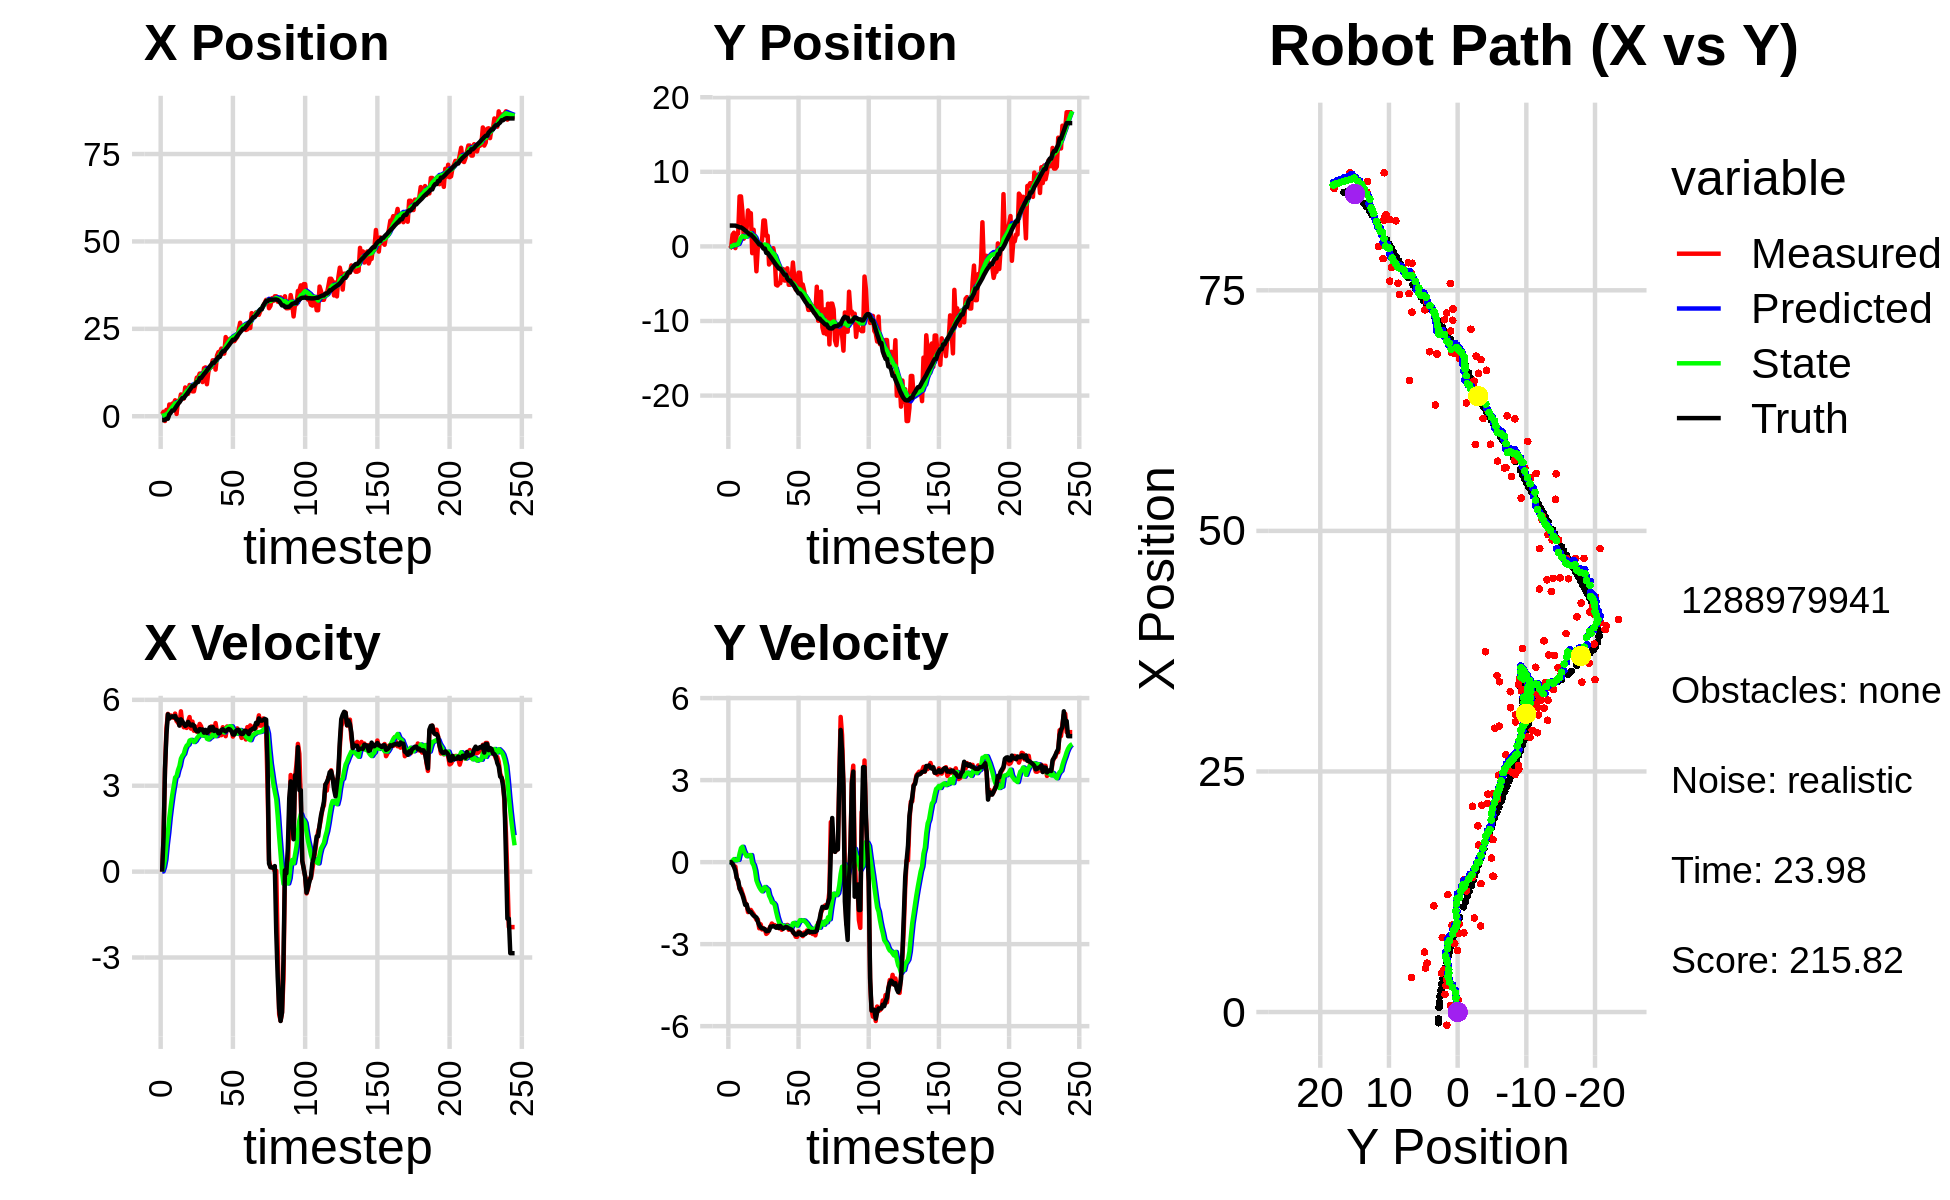

Values plotted in this chart, from the file beside it:
0.000000000000000000e+00, 0.000000000000000000e+00, 0.000000000000000000e+00, 0.000000000000000000e+00, 0.000000000000000000e+00, 0.000000000000000000e+00, 0.000000000000000000e+00, 0.000000000000000000e+00, 0.000000000000000000e+00, 0.000000000000000000e+00, 0.000000000000000000e+00, 0.000000000000000000e+00, -1.111246705266088597e+00, 2.792324304845966498e+00, 0.000000000000000000e+00, 0.000000000000000000e+00, 0.000000000000000000e+00, -4.963619867339730263e-04
5.647785666100527679e-01, -2.833843229702572852e-01, 0.000000000000000000e+00, 0.000000000000000000e+00, 0.000000000000000000e+00, 0.000000000000000000e+00, 0.000000000000000000e+00, 0.000000000000000000e+00, 6.007764543185790257e-02, -1.982520358148496045e-02, 8.609795043526673533e-03, -6.731216667825715670e-03, -1.111246705266088597e+00, 2.792324304845966498e+00, 0.000000000000000000e+00, 0.000000000000000000e+00, 0.000000000000000000e+00, -2.185422636102885008e-04
1.282627940006309863e+00, -9.251356164159488249e-02, 1.191999797669260008e+00, -7.465814824711416650e-04, 6.093862493621057114e-02, -2.049832524826753280e-02, 8.609795043526673533e-03, -6.731216667825715670e-03, 2.488263359344758952e-01, -2.528267528448147408e-02, 1.536317383871433906e-01, -8.427193277173762598e-03, -1.111246705266088597e+00, 2.792324304845966498e+00, 1.199999999999999956e+00, 0.000000000000000000e+00, 1.200000047683715820e+00, 6.263267714530229568e-04
-1.372136711884011095e+00, 1.572321806747421169e+00, 3.552977388063863984e+00, -1.266847095001341454e-02, 2.641895097731902231e-01, -2.612539461219885034e-02, 1.536317383871433906e-01, -8.427193277173762598e-03, 1.547431644969557984e-01, 8.632800601890999737e-02, 4.276476605757327798e-01, 5.525233782641206931e-02, -1.050081849295980030e+00, 2.792272721118432166e+00, 3.599000000000000199e+00, -6.700000000000000400e-02, 3.599999904632568359e+00, 3.565577790141105652e-03
1.828868269799336144e+00, 1.839468276757219689e+00, 5.001809763332632386e+00, -1.480437844943582326e-01, 1.975079305545290875e-01, 9.185323980155120360e-02, 4.276476605757327798e-01, 5.525233782641206931e-02, 6.306741884095885542e-01, 2.066839326025907975e-01, 9.523450210496092749e-01, 1.114290609844209856e-01, -7.183824777468053036e-01, 2.787532664017334127e+00, 4.796999999999999709e+00, -1.710000000000000131e-01, 4.800000190734863281e+00, 2.958940528333187103e-02
-2.444469184188386712e-01, -2.279163729738752364e-01, 5.508587801430052444e+00, -1.630434230668935947e-01, 7.259086905145495372e-01, 2.178268387010328933e-01, 9.523450210496092749e-01, 1.114290609844209856e-01, 7.711582518233592864e-01, 1.716695936825751445e-01, 1.370244815580500042e+00, 6.504524652367302262e-02, -7.183824777468053036e-01, 2.787532664017334127e+00, 5.493999999999999773e+00, -3.130000000000000004e-01, 5.501999855041503906e+00, 2.958940528333187103e-02
3.356142640023817680e+00, 1.643673649808434556e+00, 5.445652680386587008e+00, -5.661191043632151088e-01, 9.081827333814093128e-01, 1.781741183349424551e-01, 1.370244815580500042e+00, 6.504524652367302262e-02, 1.475254496223425527e+00, 2.524994907890837359e-01, 1.890166828143237554e+00, 7.961609825798580953e-02, 4.980062244669490323e-01, 2.705309382478698232e+00, 5.342999999999999972e+00, -5.829999999999999627e-01, 5.374000072479248047e+00, 1.035858988761901855e-01
2.746306538152849530e+00, 1.708761959166846145e+00, 5.453127305059566332e+00, -7.241566110981174642e-01, 1.664271179037749349e+00, 2.604611006148823127e-01, 1.890166828143237554e+00, 7.961609825798580953e-02, 1.995099399958898401e+00, 3.249947896115938373e-01, 2.298380123810891629e+00, 8.301565484419741459e-02, 1.010053038699777694e+00, 2.646621196361462314e+00, 5.408000000000000362e+00, -6.780000000000000471e-01, 5.449999809265136719e+00, 1.320241093635559082e-01
3.594691753036181936e+00, 6.700059114701049978e+00, 5.385963507417183216e+00, -9.777897760718098352e-01, 2.224937412339987652e+00, 3.332963550960135746e-01, 2.298380123810891629e+00, 8.301565484419741459e-02, 2.581557699411980877e+00, 7.504546861154353099e-01, 2.671244932745231448e+00, 3.142672529780022317e-01, 1.630681395178251503e+00, 2.551148592414528071e+00, 5.423000000000000043e+00, -9.519999999999999574e-01, 5.506000041961669922e+00, 1.795881539583206177e-01
3.594691753036181936e+00, 6.700059114701049978e+00, 5.372188724683168992e+00, -9.752890458484465563e-01, 2.848682192686504244e+00, 7.818814114132355275e-01, 2.671244932745231448e+00, 3.142672529780022317e-01, 3.088514803372924611e+00, 1.156111709771206586e+00, 2.977088925548580622e+00, 5.108258319686325155e-01, 1.630681395178251503e+00, 2.551148592414528071e+00, 5.399000000000000021e+00, -1.080999999999999961e+00, 5.506000041961669922e+00, 1.795881539583206177e-01
4.562392115529282144e+00, 4.688118650193084491e+00, 5.520109110527557483e+00, -1.137054603280181153e+00, 3.386223695927782718e+00, 1.207194292968069904e+00, 2.977088925548580622e+00, 5.108258319686325155e-01, 3.688012041275222863e+00, 1.381190075636841597e+00, 3.286018739408317124e+00, 5.611888013834279709e-01, 2.251946806881988561e+00, 2.432657194876593376e+00, 5.440000000000000391e+00, -1.191999999999999948e+00, 5.568999767303466797e+00, 2.031428068876266479e-01
6.551414729311167973e-01, 1.039565755900782262e+00, 5.258684928310150219e+00, -1.287489493748804836e+00, 4.016613915216054487e+00, 1.437308955775184360e+00, 3.286018739408317124e+00, 5.611888013834279709e-01, 3.565318288562485449e+00, 1.308727357099531474e+00, 3.335163530716515723e+00, 4.029145799890845314e-01, 2.874188781028707229e+00, 2.294284774228988688e+00, 5.309000000000000163e+00, -1.368999999999999995e+00, 5.482999801635742188e+00, 2.401079088449478149e-01
4.413619280027061720e+00, 1.986114023092795389e+00, 5.204349882114061465e+00, -1.481101235183749809e+00, 3.898834641634136844e+00, 1.349018815098439905e+00, 3.335163530716515723e+00, 4.029145799890845314e-01, 4.064540467057545570e+00, 1.297015680524132186e+00, 3.546523462197223253e+00, 2.972022131470447581e-01, 3.485062956928311362e+00, 2.134717359142148663e+00, 5.312999999999999723e+00, -1.564000000000000057e+00, 5.539000034332275391e+00, 2.772590816020965576e-01
4.049179221997039946e+00, 2.348413629396066238e+00, 5.115909626967406254e+00, -1.551511124299841393e+00, 4.419192813277267540e+00, 1.326735901838836718e+00, 3.546523462197223253e+00, 2.972022131470447581e-01, 4.429620172209709494e+00, 1.306147249615686956e+00, 3.688231336150027406e+00, 2.157591423668763220e-01, 3.993909239720128124e+00, 1.985384894227707253e+00, 5.099999999999999645e+00, -1.546000000000000041e+00, 5.328999996185302734e+00, 2.944557368755340576e-01
6.233281612243352754e+00, 4.826590670668213789e+00, 5.599223417515103662e+00, -1.827784327526313479e+00, 4.798443305824712013e+00, 1.327723163852374544e+00, 3.688231336150027406e+00, 2.157591423668763220e-01, 5.113550952223224755e+00, 1.485839039588795707e+00, 3.944724867608951691e+00, 2.484774276226720258e-01, 4.582444548751157143e+00, 1.801769627518184702e+00, 5.318999999999999950e+00, -1.735999999999999988e+00, 5.594999790191650391e+00, 3.155295550823211670e-01
5.070846415879463720e+00, 4.449943496278271127e+00, 5.177849314011545800e+00, -1.794512939612186608e+00, 5.508023438984119835e+00, 1.510686782351063018e+00, 3.944724867608951691e+00, 2.484774276226720258e-01, 5.492701888086654272e+00, 1.626824769851047847e+00, 4.049536576432056556e+00, 2.541793802161427251e-01, 5.190598845197278877e+00, 1.597654772937157297e+00, 5.246999999999999886e+00, -1.818999999999999950e+00, 5.552999973297119141e+00, 3.336203098297119141e-01
5.070846415879463720e+00, 4.449943496278271127e+00, 5.042733784606411085e+00, -1.747685279872468689e+00, 5.897655545729859838e+00, 1.652242707872662031e+00, 4.049536576432056556e+00, 2.541793802161427251e-01, 5.809164202710911162e+00, 1.760268349593197446e+00, 4.112818839071559651e+00, 2.567129174944253744e-01, 5.190598845197278877e+00, 1.597654772937157297e+00, 5.165000000000000036e+00, -1.820999999999999952e+00, 5.477000236511230469e+00, 3.336203098297119141e-01
8.234041094574591213e+00, -9.070865383468339482e-01, 5.055189822081785245e+00, -1.829325308255440374e+00, 6.220446086618067305e+00, 1.785939641342640050e+00, 4.112818839071559651e+00, 2.567129174944253744e-01, 6.585327277921388500e+00, 1.470069537522644021e+00, 4.297438533543542327e+00, -2.571554026844252716e-02, 5.788186431093245154e+00, 1.387285305663427559e+00, 5.089000000000000412e+00, -1.897999999999999909e+00, 5.431000232696533203e+00, 3.472107052803039551e-01
7.766421079445344766e+00, 2.235217644470911313e+00, 5.018973376365702954e+00, -1.901209181784109914e+00, 7.015071131275742999e+00, 1.467497983495799740e+00, 4.297438533543542327e+00, -2.571554026844252716e-02, 7.167658776240106278e+00, 1.427611766885368283e+00, 4.403604376931824049e+00, -1.163097915701511303e-01, 6.278233885675215120e+00, 1.206574870660503507e+00, 5.121999999999999886e+00, -1.957000000000000073e+00, 5.482999801635742188e+00, 3.621018528938293457e-01
6.402922600428360589e+00, 3.637702633831509103e-02, 5.244380728750695830e+00, -2.000559629150032936e+00, 7.608019213933288505e+00, 1.415980787728353230e+00, 4.403604376931824049e+00, -1.163097915701511303e-01, 7.452067256951573349e+00, 1.211379971076179674e+00, 4.434684294912970337e+00, -3.163583106570880266e-01, 6.864774107456883101e+00, 9.831748734694513159e-01, 5.230000000000000426e+00, -1.991000000000000103e+00, 5.596000194549560547e+00, 3.644285202026367188e-01
8.935567259963555387e+00, -3.337015436320065476e+00, 5.398022588397843435e+00, -2.105181668913738591e+00, 7.895535686442870293e+00, 1.179744140010470899e+00, 4.434684294912970337e+00, -3.163583106570880266e-01, 8.105174543428541156e+00, 7.398515853213520899e-01, 4.578070221408847118e+00, -6.691395170036851248e-01, 7.463467955138087362e+00, 7.540051477776635869e-01, 5.142999999999999794e+00, -2.024999999999999911e+00, 5.527999877929687500e+00, 3.718484938144683838e-01
8.154540904094670140e+00, -1.070785984314368000e-01, 4.993479764811154631e+00, -2.094608418127316796e+00, 8.562981565569426579e+00, 6.729376336209835774e-01, 4.578070221408847118e+00, -6.691395170036851248e-01, 8.515921118881756513e+00, 5.385036736741246610e-01, 4.601750385437874513e+00, -8.063773611831935861e-01, 8.053246855318878517e+00, 5.175084610416232911e-01, 5.102000000000000313e+00, -2.173999999999999932e+00, 5.546000003814697266e+00, 3.971762657165527344e-01
7.115825891311413187e+00, 4.214053588322319022e-01, 5.238980375285700930e+00, -2.420232338158805785e+00, 8.976096157425544675e+00, 4.578659375558052913e-01, 4.601750385437874513e+00, -8.063773611831935861e-01, 8.706001121831119960e+00, 3.706615552909112710e-01, 4.583149256991841725e+00, -9.183961305077250614e-01, 8.640262007556758661e+00, 2.606818214948162793e-01, 5.139000000000000234e+00, -2.306999999999999940e+00, 5.633999824523925781e+00, 4.327604174613952637e-01
7.115825891311413187e+00, 4.214053588322319022e-01, 4.921246419158287644e+00, -2.273449960584283502e+00, 9.164316047530304488e+00, 2.788219422401387870e-01, 4.583149256991841725e+00, -9.183961305077250614e-01, 8.850736642829453160e+00, 2.189546927295174805e-01, 4.526022592901527197e+00, -1.003471217853425079e+00, 8.640262007556758661e+00, 2.606818214948162793e-01, 5.104000000000000092e+00, -2.386000000000000121e+00, 5.633999824523925781e+00, 4.327604174613952637e-01
9.038136660773206543e+00, 8.123989237458904000e-01, 5.067169864885583408e+00, -2.462873034309938536e+00, 9.303338902119605791e+00, 1.186075709441749698e-01, 4.526022592901527197e+00, -1.003471217853425079e+00, 9.284842413247133663e+00, 9.563796937630338058e-02, 4.568751496268729895e+00, -1.067481193123090977e+00, 9.219159483797589871e+00, -1.350931925048044421e-02, 4.953999999999999737e+00, -2.419000000000000039e+00, 5.513000011444091797e+00, 4.524214863777160645e-01
1.103226876283602209e+01, 3.474345875506069437e+00, 4.886941996354526196e+00, -2.419299004489117166e+00, 9.741717562874006475e+00, -1.111014993600571710e-02, 4.568751496268729895e+00, -1.067481193123090977e+00, 9.962875730041591993e+00, 1.857767851157833827e-01, 4.658273865516664891e+00, -9.821278342459476285e-01, 9.793393492635580344e+00, -2.953179348790872516e-01, 4.905000000000000249e+00, -2.431999999999999940e+00, 5.474999904632568359e+00, 4.596827924251556396e-01
1.103226876283602209e+01, 3.474345875506069437e+00, 4.969391784597263495e+00, -2.460116082073584565e+00, 1.042870311659325822e+01, 8.756400169118860877e-02, 4.658273865516664891e+00, -9.821278342459476285e-01, 1.053934632469274213e+01, 2.703711949680318583e-01, 4.716498680881937133e+00, -9.103129413861084096e-01, 9.793393492635580344e+00, -2.953179348790872516e-01, 4.894999999999999574e+00, -2.451999999999999957e+00, 5.474999904632568359e+00, 4.596827924251556396e-01
1.219960880301543149e+01, 1.430692388016352457e+00, 5.158988466652598248e+00, -2.626282429298981924e+00, 1.101099619278093655e+01, 1.793399008294210284e-01, 4.716498680881937133e+00, -9.103129413861084096e-01, 1.122132523310468244e+01, 1.859397042420309343e-01, 4.814009387921916350e+00, -9.631465439174056176e-01, 1.093232858145909425e+01, -8.685880171776987346e-01, 4.979000000000000092e+00, -2.528000000000000025e+00, 5.584000110626220703e+00, 4.708766639232635498e-01
1.219960880301543149e+01, 1.430692388016352457e+00, 5.076109629203362061e+00, -2.584091361038097556e+00, 1.170272617189687381e+01, 8.962504985029036420e-02, 4.814009387921916350e+00, -9.631465439174056176e-01, 1.179407811561206998e+01, 1.081024877946587665e-01, 4.862544743950594217e+00, -1.004923335830523179e+00, 1.093232858145909425e+01, -8.685880171776987346e-01, 4.958000000000000185e+00, -2.519000000000000128e+00, 5.560999870300292969e+00, 4.708766639232635498e-01
9.767870425679575419e+00, -2.427368090636784714e+00, 4.842421523109001313e+00, -2.452373850505715325e+00, 1.228033259000712896e+01, 7.610154211606448560e-03, 4.862544743950594217e+00, -1.004923335830523179e+00, 1.187640949805398449e+01, -2.546326967715694667e-01, 4.748661197167732162e+00, -1.226782839659786184e+00, 1.150378358388625344e+01, -1.158794448896998563e+00, 4.964999999999999858e+00, -2.504999999999999893e+00, 5.560999870300292969e+00, 4.687826931476593018e-01
1.375089395070540732e+01, -9.373047215053051939e-01, 4.814333624322663319e+00, -2.356224349460518397e+00, 1.235127561777075833e+01, -3.773109807375480962e-01, 4.748661197167732162e+00, -1.226782839659786184e+00, 1.257870917506718911e+01, -4.790851816377949546e-01, 4.817590974690593164e+00, -1.331779565177621638e+00, 1.206633317496129543e+01, -1.440358923374501998e+00, 4.852999999999999758e+00, -2.357000000000000206e+00, 5.394999980926513672e+00, 4.551467001438140869e-01
1.397779834272425603e+01, -2.150770382597680275e+00, 4.740234053133949743e+00, -2.245040071139949411e+00, 1.306046827253624798e+01, -6.122631381555571073e-01, 4.817590974690593164e+00, -1.331779565177621638e+00, 1.320418173567874121e+01, -7.778722785876399648e-01, 4.850634889412610562e+00, -1.471824422061994264e+00, 1.253695619074740364e+01, -1.667079733502976779e+00, 4.950000000000000178e+00, -2.358999999999999986e+00, 5.482999801635742188e+00, 4.423166811466217041e-01
9.153747201203872308e+00, -2.416390640436649750e-01, 4.783626309574288804e+00, -2.302694181250844352e+00, 1.368924522462000226e+01, -9.250547207938394356e-01, 4.850634889412610562e+00, -1.471824422061994264e+00, 1.295871973243104414e+01, -9.158382301452356877e-01, 4.641960150947702424e+00, -1.493389482448585159e+00, 1.310791909654778387e+01, -1.939571188937889934e+00, 4.841999999999999638e+00, -2.337000000000000188e+00, 5.375999927520751953e+00, 4.486328363418579102e-01
1.259226131416830441e+01, -1.282080994071924884e+00, 4.758955218608424076e+00, -2.303196935370550591e+00, 1.342291574752581518e+01, -1.065177178390094292e+00, 4.641960150947702424e+00, -1.493389482448585159e+00, 1.329486735370080375e+01, -1.123957312342571013e+00, 4.616769724474634629e+00, -1.559260073673802927e+00, 1.366538751138340224e+01, -2.208665178557167152e+00, 4.900999999999999801e+00, -2.362999999999999989e+00, 5.440999984741210938e+00, 4.507424831390380859e-01
1.411984898907819996e+01, -5.143256710345154303e+00, 4.984791207951574599e+00, -2.364137855938172716e+00, 1.375654432614826739e+01, -1.279883319709951284e+00, 4.616769724474634629e+00, -1.559260073673802927e+00, 1.383117521799261773e+01, -1.618271866360001088e+00, 4.670032718883299516e+00, -1.810032517119293027e+00, 1.423092400983040129e+01, -2.480510996928518175e+00, 5.040000000000000036e+00, -2.399000000000000021e+00, 5.581999778747558594e+00, 4.428527057170867920e-01
1.406568318587975597e+01, -5.247818992615421507e+00, 5.069748261087555719e+00, -2.397355698336446572e+00, 1.429817848988094831e+01, -1.799275118071930413e+00, 4.670032718883299516e+00, -1.810032517119293027e+00, 1.427864422742604944e+01, -2.094505996858528452e+00, 4.699964592271687280e+00, -2.024989716703878173e+00, 1.471205270308328572e+01, -2.708078668925079757e+00, 4.937999999999999723e+00, -2.334999999999999964e+00, 5.462999820709228516e+00, 4.417128562927246094e-01
1.599572247261219538e+01, -4.935138152070947193e+00, 5.056002448560504625e+00, -2.414632493422674386e+00, 1.474864068665321781e+01, -2.297004968528916447e+00, 4.699964592271687280e+00, -2.024989716703878173e+00, 1.496450751259480505e+01, -2.519752224637885174e+00, 4.791365921858817600e+00, -2.185387531591005406e+00, 1.528353631474364249e+01, -2.979535864346908092e+00, 5.051999999999999602e+00, -2.410000000000000142e+00, 5.598000049591064453e+00, 4.455491602420806885e-01
1.599572247261219538e+01, -4.935138152070947193e+00, 4.739268846963697435e+00, -2.263367684128092527e+00, 1.544364410478068628e+01, -2.738290977796985715e+00, 4.791365921858817600e+00, -2.185387531591005406e+00, 1.552988921481342111e+01, -2.910958751038018377e+00, 4.810694364469192408e+00, -2.302261541852888005e+00, 1.528353631474364249e+01, -2.979535864346908092e+00, 4.911999999999999922e+00, -2.331999999999999851e+00, 5.436999797821044922e+00, 4.455491602420806885e-01
1.333935892547287594e+01, -3.377221183084568867e+00, 5.187236983870082696e+00, -2.473981400980995726e+00, 1.601095865126033857e+01, -3.141184905223306956e+00, 4.810694364469192408e+00, -2.302261541852888005e+00, 1.559913324684852043e+01, -3.168231589897297251e+00, 4.729701249666115714e+00, -2.325879428454438624e+00, 1.585590684416547980e+01, -3.251860426760534661e+00, 4.955000000000000071e+00, -2.396999999999999797e+00, 5.504000186920166016e+00, 4.450269639492034912e-01
1.735070592166743353e+01, -3.036502973622770440e+00, 4.871689033975578731e+00, -2.409537369342030111e+00, 1.607210337181513182e+01, -3.400819532742741291e+00, 4.729701249666115714e+00, -2.325879428454438624e+00, 1.628351551030677413e+01, -3.377208010158502915e+00, 4.800934300975938207e+00, -2.313038392936676235e+00, 1.642282044850978551e+01, -3.525684641477252246e+00, 4.934999999999999609e+00, -2.439000000000000057e+00, 5.504000186920166016e+00, 4.593182802200317383e-01
1.835219788540074504e+01, -4.574948774814889596e+00, 4.736474057328734055e+00, -2.349081607793252147e+00, 1.676360894040436733e+01, -3.608511849452170406e+00, 4.800934300975938207e+00, -2.313038392936676235e+00, 1.701557339073974262e+01, -3.684562199949908745e+00, 4.865162567654553349e+00, -2.364569983131122211e+00, 1.698395097211243154e+01, -3.805538462486567131e+00, 4.828999999999999737e+00, -2.396999999999999797e+00, 5.390999794006347656e+00, 4.604069888591766357e-01
1.835219788540074504e+01, -4.574948774814889596e+00, 4.843082756961380575e+00, -2.401954806824145638e+00, 1.750208964750519769e+01, -3.921019198263020922e+00, 4.865162567654553349e+00, -2.364569983131122211e+00, 1.763747608130493916e+01, -3.973153679058871290e+00, 4.900784477283128382e+00, -2.400318203267640449e+00, 1.698395097211243154e+01, -3.805538462486567131e+00, 4.841999999999999638e+00, -2.370999999999999996e+00, 5.390999794006347656e+00, 4.604069888591766357e-01
1.935300815130201002e+01, -2.935947107322554483e+00, 4.766037931706675224e+00, -2.297729806327650781e+00, 1.812755452903325093e+01, -4.213185499385635246e+00, 4.900784477283128382e+00, -2.400318203267640449e+00, 1.831814466876422287e+01, -4.109820280888750510e+00, 4.941762519239302875e+00, -2.328493650964025274e+00, 1.801532495041101711e+01, -4.307763860609688855e+00, 4.942999999999999616e+00, -2.387000000000000011e+00, 5.488999843597412109e+00, 4.492292404174804688e-01
1.791750580092004697e+01, -5.146849082240142259e+00, 5.043583720909953882e+00, -2.474709597724066512e+00, 1.881232092068815476e+01, -4.342669645985153259e+00, 4.941762519239302875e+00, -2.328493650964025274e+00, 1.867330615833397189e+01, -4.411995088326169601e+00, 4.912186444118665563e+00, -2.379243009835213751e+00, 1.858401811102129386e+01, -4.583787249197443181e+00, 4.972000000000000419e+00, -2.424999999999999822e+00, 5.532000064849853516e+00, 4.561516940593719482e-01
1.791750580092004697e+01, -5.146849082240142259e+00, 4.919693616348903120e+00, -2.413921069608792713e+00, 1.916452480274583792e+01, -4.649919389309690843e+00, 4.912186444118665563e+00, -2.379243009835213751e+00, 1.896482162734740484e+01, -4.689862930653438511e+00, 4.857425342771689358e+00, -2.406832904714165444e+00, 1.858401811102129386e+01, -4.583787249197443181e+00, 4.927999999999999936e+00, -2.443999999999999950e+00, 5.500999927520751953e+00, 4.561516940593719482e-01
2.264185631254576236e+01, -4.397907750204684163e+00, 4.730630268206285294e+00, -2.356344765240550920e+00, 1.945056416162457325e+01, -4.930546221124854966e+00, 4.857425342771689358e+00, -2.406832904714165444e+00, 1.995685159788606100e+01, -4.887039907194989929e+00, 4.986724442759349785e+00, -2.376358625825287785e+00, 1.915217339960102549e+01, -4.864496992839468348e+00, 4.894000000000000128e+00, -2.472999999999999865e+00, 5.482999801635742188e+00, 4.621294736862182617e-01
2.137789762044138087e+01, -2.159055279459210830e+00, 5.070225475719732700e+00, -2.575806733002150573e+00, 2.045552404216199704e+01, -5.124675769777518930e+00, 4.986724442759349785e+00, -2.376358625825287785e+00, 2.060719402667709588e+01, -4.907429342149614016e+00, 5.036203880450188741e+00, -2.239224083873097459e+00, 1.962183892681736097e+01, -5.100155637783353235e+00, 4.945000000000000284e+00, -2.537999999999999812e+00, 5.558000087738037109e+00, 4.700478315353393555e-01
2.168994045278904181e+01, -4.315404700412456940e+00, 4.996098179101033487e+00, -2.606190815017517703e+00, 2.111081441472211395e+01, -5.131351750536923717e+00, 5.036203880450188741e+00, -2.239224083873097459e+00, 2.120193111290952359e+01, -5.087807347670666225e+00, 5.057944963215208922e+00, -2.222626275430651610e+00, 2.018718659896475387e+01, -5.390880392600452709e+00, 4.982000000000000206e+00, -2.617999999999999883e+00, 5.627999782562255859e+00, 4.808134734630584717e-01
2.217263209843884297e+01, -5.792158717305461835e+00, 5.068242813976828742e+00, -2.728452173235767830e+00, 2.170772560923104422e+01, -5.310069975213731475e+00, 5.057944963215208922e+00, -2.222626275430651610e+00, 2.178275973367930263e+01, -5.373372422110729296e+00, 5.079680539412991358e+00, -2.281365392566223171e+00, 2.075835168340663373e+01, -5.692141340192147680e+00, 4.964000000000000412e+00, -2.653000000000000025e+00, 5.627999782562255859e+00, 4.938493371009826660e-01
2.217263209843884297e+01, -5.792158717305461835e+00, 5.066651165847942728e+00, -2.733513236154580639e+00, 2.229072778762060025e+01, -5.601508961367351880e+00, 5.079680539412991358e+00, -2.281365392566223171e+00, 2.227120488753147498e+01, -5.639651752138867380e+00, 5.073109806253046195e+00, -2.321666086900095571e+00, 2.132495248285208689e+01, -5.998451994769022022e+00, 4.900000000000000355e+00, -2.649000000000000021e+00, 5.570000171661376953e+00, 4.947544634342193604e-01
2.148700982328625386e+01, -3.522121475731586404e+00, 4.716668741727974457e+00, -2.539780233026918133e+00, 2.277851586815678075e+01, -5.871818360828877204e+00, 5.073109806253046195e+00, -2.321666086900095571e+00, 2.255550494427454211e+01, -5.702815878053220544e+00, 4.979690059567876581e+00, -2.217081500089538082e+00, 2.188385617747934475e+01, -6.299618528986293597e+00, 4.788000000000000256e+00, -2.576999999999999957e+00, 5.436999797821044922e+00, 4.939472079277038574e-01
2.148700982328625386e+01, -3.522121475731586404e+00, 4.873392081247865271e+00, -2.624170903977610880e+00, 2.305347395023132862e+01, -5.924524028062174708e+00, 4.979690059567876581e+00, -2.217081500089538082e+00, 2.279747119894777896e+01, -5.761302293922776485e+00, 4.899238080480152746e+00, -2.122615915660189145e+00, 2.188385617747934475e+01, -6.299618528986293597e+00, 4.786999999999999922e+00, -2.577999999999999847e+00, 5.436999797821044922e+00, 4.939472079277038574e-01
2.211324414608206368e+01, -5.787835822880218473e+00, 4.854314860211916383e+00, -2.619519224095107290e+00, 2.328739500699579423e+01, -5.973563885488795577e+00, 4.899238080480152746e+00, -2.122615915660189145e+00, 2.309705108587852962e+01, -5.985145947798011790e+00, 4.842437247126095912e+00, -2.146829051870907001e+00, 2.234263646613874243e+01, -6.546767996287603530e+00, 4.908999999999999808e+00, -2.661000000000000032e+00, 5.584000110626220703e+00, 4.948444068431854248e-01
2.266156540816680121e+01, -5.107044027798433028e+00, 5.003125193285336003e+00, -2.708036332111674493e+00, 2.358129481059113886e+01, -6.199828852985102223e+00, 4.842437247126095912e+00, -2.146829051870907001e+00, 2.344089915537306723e+01, -6.145136185613589319e+00, 4.817684468526905128e+00, -2.129322094918129959e+00, 2.290050923825736007e+01, -6.848800467598799457e+00, 4.945000000000000284e+00, -2.661999999999999922e+00, 5.616000175476074219e+00, 4.961152076721191406e-01
2.461130893218499338e+01, -5.946243690431713524e+00, 4.817102608625950744e+00, -2.576798303910905918e+00, 2.392266760222575783e+01, -6.358068395105402004e+00, 4.817684468526905128e+00, -2.129322094918129959e+00, 2.403310804430756065e+01, -6.349727074765920243e+00, 4.848284348866988225e+00, -2.138703696294273371e+00, 2.346776616601297860e+01, -7.154467391211268179e+00, 4.950999999999999623e+00, -2.649999999999999911e+00, 5.616000175476074219e+00, 4.911972582340240479e-01
2.673595488039639179e+01, -7.019893573846770707e+00, 4.829135408212228420e+00, -2.607219647058594436e+00, 2.451793647919425823e+01, -6.563597444395347758e+00, 4.848284348866988225e+00, -2.138703696294273371e+00, 2.487288227370394011e+01, -6.622979930968852180e+00, 4.945101398456907660e+00, -2.193606688225701262e+00, 2.401950871936163878e+01, -7.450000570364164965e+00, 4.847999999999999865e+00, -2.619000000000000217e+00, 5.511000156402587891e+00, 4.950509369373321533e-01
2.506896370624028236e+01, -7.527000220163262867e+00, 4.669814591262325010e+00, -2.502325755706840571e+00, 2.536739241354963070e+01, -6.842340599791421951e+00, 4.945101398456907660e+00, -2.193606688225701262e+00, 2.530728892636797056e+01, -6.910941590678240765e+00, 4.904072338142260179e+00, -2.249289042292235585e+00, 2.448370683150082883e+01, -7.700611876059941352e+00, 4.804999999999999716e+00, -2.563000000000000167e+00, 5.446000099182128906e+00, 4.919155538082122803e-01
2.494559936201925865e+01, -8.515040563776519633e+00, 4.804171130174583304e+00, -2.524335407360471795e+00, 2.579769616018219835e+01, -7.135870494907464057e+00, 4.904072338142260179e+00, -2.249289042292235585e+00, 2.565657069351927788e+01, -7.256025551249725147e+00, 4.856068862790148266e+00, -2.337969360012462694e+00, 2.503583180907023475e+01, -7.993529127577917670e+00, 4.812999999999999723e+00, -2.519000000000000128e+00, 5.432000160217285156e+00, 4.837970435619354248e-01
2.494559936201925865e+01, -8.515040563776519633e+00, 4.921907312247423505e+00, -2.586199484446982666e+00, 2.614217757979829315e+01, -7.489822487250971328e+00, 4.856068862790148266e+00, -2.337969360012462694e+00, 2.595315757177157678e+01, -7.581416753041159140e+00, 4.809431924733567953e+00, -2.406854659784077199e+00, 2.503583180907023475e+01, -7.993529127577917670e+00, 4.915000000000000036e+00, -2.560000000000000053e+00, 5.541999816894531250e+00, 4.837970435619354248e-01
2.467694044134474751e+01, -8.366533474735334153e+00, 4.616088335501272510e+00, -2.398444067996832185e+00, 2.643410076424493482e+01, -7.822102219019567038e+00, 4.809431924733567953e+00, -2.406854659784077199e+00, 2.614364032351143052e+01, -7.863450969564777182e+00, 4.711717788723502665e+00, -2.433939856209977215e+00, 2.559254109857229409e+01, -8.284151839447869037e+00, 4.918999999999999595e+00, -2.553999999999999826e+00, 5.541999816894531250e+00, 4.791915118694305420e-01
2.486091339564863389e+01, -8.075837033190151004e+00, 5.047186136539089318e+00, -2.627168200610011883e+00, 2.661481210238378026e+01, -8.106844955185774637e+00, 4.711717788723502665e+00, -2.433939856209977215e+00, 2.634837183099933000e+01, -8.114512123543036637e+00, 4.667441605927629134e+00, -2.445449131820709443e+00, 2.615320241403834700e+01, -8.575129317391363415e+00, 4.870000000000000107e+00, -2.560000000000000053e+00, 5.500999927520751953e+00, 4.799295961856842041e-01
... 185 more rows
